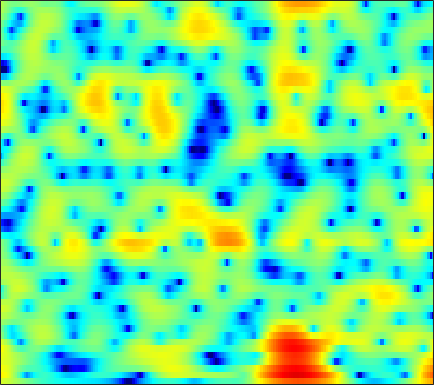

The file beside this chart, header and first rows:
4.4389, 4.2727, 3.9963, 3.6649, 3.3793, 2.9557, 2.4844, 2.1067, 1.5807, 1.0354, 0.48072, 0.06958, -0.49197, -1.021, -1.4116, -1.9049, -2.3776, -2.7189, -3.1462, -3.5523, -3.9509, -4.2317, -4.6025, -4.9546
7.127, 6.774, 6.145, 5.318, 4.556, 3.333, 1.826, 0.4789, -1.695, -4.412, -7.807, -10.62, -12.62, -10.81, -8.887, -6.882, -5.515, -4.818, -4.237, -3.967, -3.953, -4.088, -4.419, -4.918
6.304, 6.028, 5.522, 4.862, 4.273, 3.361, 2.341, 1.518, 0.4018, -0.6561, -1.554, -2.083, -2.558, -2.835, -2.963, -3.116, -3.32, -3.547, -3.952, -4.538, -5.309, -6.024, -7.176, -8.599
5.324, 5.125, 4.774, 4.343, 3.967, 3.417, 2.823, 2.362, 1.726, 1.097, 0.4735, 0.01017, -0.603, -1.223, -1.708, -2.377, -3.11, -3.701, -4.561, -5.501, -6.552, -7.395, -8.587, -9.84
5.603, 5.304, 4.829, 4.281, 3.83, 3.203, 2.56, 2.085, 1.472, 0.8981, 0.3841, 0.01282, -0.453, -0.9255, -1.304, -1.868, -2.517, -3.099, -4.001, -5.091, -6.406, -7.575, -9.377, -11.58
6.418, 5.847, 4.934, 3.853, 2.936, 1.583, 0.1126, -0.9842, -2.245, -2.992, -3.023, -2.668, -1.971, -1.252, -0.8147, -0.4249, -0.2687, -0.3142, -0.583, -1.104, -1.841, -2.54, -3.638, -4.941
4.64, 3.81, 2.523, 1.035, -0.2361, -2.187, -4.557, -6.745, -10.46, -13.29, -10.53, -7.521, -4.393, -2.119, -0.833, 0.4359, 1.307, 1.746, 2.066, 2.137, 1.99, 1.765, 1.359, 0.8634
0.7972, -0.5505, -2.741, -5.26, -7.099, -8.538, -8.346, -7.522, -6.198, -4.855, -3.505, -2.471, -1.135, 0.07082, 0.8645, 1.751, 2.445, 2.828, 3.164, 3.308, 3.251, 3.08, 2.718, 2.203
-0.2688, -1.466, -3.434, -5.745, -7.364, -8.292, -7.307, -6.009, -4.278, -2.744, -1.463, -0.636, 0.3253, 1.144, 1.658, 2.228, 2.654, 2.875, 3.05, 3.068, 2.95, 2.748, 2.321, 1.718
1.44, 1.051, 0.4871, -0.05298, -0.3968, -0.7289, -0.8823, -0.8742, -0.7501, -0.5264, -0.2366, 0.005875, 0.3283, 0.6597, 0.9017, 1.208, 1.462, 1.595, 1.681, 1.651, 1.494, 1.29, 0.873, 0.2775
3.312, 3.084, 2.712, 2.279, 1.919, 1.403, 0.8646, 0.4401, -0.1313, -0.6576, -1.105, -1.341, -1.468, -1.348, -1.125, -0.7083, -0.2373, 0.08756, 0.4512, 0.6505, 0.6862, 0.6013, 0.3252, -0.1691
4.52, 4.283, 3.893, 3.41, 2.966, 2.223, 1.257, 0.364, -1.136, -3.101, -5.653, -7.831, -9.924, -8.774, -6.803, -4.376, -2.551, -1.514, -0.4923, 0.2029, 0.5796, 0.7, 0.66, 0.4369
3.196, 3.09, 2.999, 2.885, 2.72, 2.348, 1.725, 1.038, -0.2024, -1.863, -3.914, -5.502, -6.862, -6.385, -5.231, -3.578, -2.25, -1.492, -0.7811, -0.3128, -0.009438, 0.1084, 0.1558, 0.1085
-3.523, -2.439, -0.5686, 0.9629, 1.803, 2.53, 2.863, 2.887, 2.687, 2.288, 1.755, 1.341, 0.8344, 0.4213, 0.1408, -0.2146, -0.5827, -0.8837, -1.383, -1.927, -2.348, -2.517, -2.594, -2.499
-5.232, -3.464, -0.8998, 1.105, 2.208, 3.223, 3.848, 4.101, 4.213, 4.096, 3.786, 3.438, 2.832, 2.054, 1.346, 0.1641, -1.347, -2.773, -5.116, -8.234, -11.77, -13.15, -11.55, -9.311
1.827, 1.992, 2.363, 2.79, 3.098, 3.426, 3.628, 3.685, 3.618, 3.401, 3.048, 2.684, 2.053, 1.243, 0.5125, -0.6838, -2.209, -3.587, -5.758, -8.32, -10.82, -11.73, -11.36, -10.5
2.967, 3.004, 3.035, 3.038, 3.004, 2.917, 2.762, 2.598, 2.326, 1.99, 1.599, 1.273, 0.8067, 0.2804, -0.1605, -0.7846, -1.47, -2.033, -2.788, -3.491, -4.136, -4.535, -4.942, -5.283
2.706, 2.679, 2.54, 2.29, 2.036, 1.607, 1.106, 0.6969, 0.1323, -0.4212, -0.9352, -1.248, -1.546, -1.696, -1.726, -1.66, -1.52, -1.426, -1.334, -1.209, -1.113, -1.064, -1.009, -0.9817
1.87, 1.689, 1.261, 0.6372, 0.06322, -0.8263, -1.843, -2.674, -3.881, -5.146, -6.379, -7.135, -7.608, -7.156, -6.301, -4.885, -3.495, -2.523, -1.414, -0.5432, 0.1795, 0.6192, 1.098, 1.498
0.9665, 0.4893, -0.4012, -1.582, -2.639, -4.235, -5.993, -7.378, -9.229, -11.19, -13.84, -17.19, -29.68, -20, -13.48, -8.511, -5.271, -3.508, -1.651, -0.3091, 0.6633, 1.226, 1.816, 2.284
0.905, 0.1294, -1.19, -2.932, -4.573, -7.421, -11.39, -15.29, -19.01, -16.18, -13.24, -11.69, -9.952, -8.023, -6.356, -4.155, -2.177, -0.914, 0.3451, 1.252, 1.765, 1.93, 1.909, 1.724
0.4419, -0.3199, -1.488, -2.866, -4.059, -5.903, -7.88, -9.22, -9.948, -8.816, -6.837, -5.303, -3.403, -1.722, -0.5574, 0.8019, 1.927, 2.624, 3.234, 3.431, 3.192, 2.618, 1.193, -1.296
-5.146, -5.795, -6.554, -7.071, -7.317, -7.376, -7.169, -6.793, -6.051, -5.096, -3.919, -2.964, -1.685, -0.4257, 0.4266, 1.45, 2.283, 2.733, 3.152, 3.252, 3.006, 2.572, 1.649, 0.3931
-14.1, -15.14, -16.78, -17.55, -16.66, -14.27, -11.83, -10.2, -8.271, -6.577, -5.045, -3.971, -2.631, -1.402, -0.5474, 0.4601, 1.326, 1.861, 2.394, 2.754, 2.906, 2.915, 2.807, 2.611
-18.4, -19.03, -21.34, -23.52, -21.71, -17.47, -14.11, -12.14, -10.02, -8.204, -6.58, -5.433, -3.96, -2.583, -1.605, -0.3964, 0.6569, 1.366, 2.141, 2.747, 3.189, 3.41, 3.573, 3.601
-11.58, -11.81, -12.09, -12.28, -12.25, -12.03, -11.68, -11.38, -10.91, -10.18, -9.025, -7.899, -6.145, -4.336, -3.041, -1.437, -0.03273, 0.8816, 1.945, 2.793, 3.446, 3.804, 4.106, 4.213
-5.029, -5.529, -6.257, -7.074, -7.804, -9.011, -10.64, -12.32, -15.49, -19.74, -18.55, -14.53, -10.23, -7.029, -5.087, -2.949, -1.133, 0.02624, 1.333, 2.41, 3.243, 3.723, 4.163, 4.373
-0.9239, -1.448, -2.282, -3.286, -4.195, -5.642, -7.43, -9.003, -11.28, -13.06, -13.1, -11.99, -9.934, -7.832, -6.327, -4.383, -2.594, -1.338, 0.1396, 1.377, 2.372, 2.951, 3.514, 3.843
1.924, 1.559, 0.9318, 0.1226, -0.5983, -1.711, -2.989, -4.017, -5.458, -6.893, -8.281, -9.232, -10.26, -10.3, -9.344, -7.157, -4.731, -3.094, -1.208, 0.2606, 1.38, 2.004, 2.587, 2.922
3.852, 3.686, 3.314, 2.77, 2.255, 1.414, 0.3914, -0.5167, -1.95, -3.72, -6.039, -8.384, -13.14, -19.75, -15.64, -9.32, -5.497, -3.485, -1.545, -0.1906, 0.7091, 1.146, 1.442, 1.471
4.042, 4.019, 3.869, 3.598, 3.308, 2.803, 2.16, 1.585, 0.6851, -0.3486, -1.478, -2.324, -3.275, -3.734, -3.643, -3.043, -2.207, -1.575, -0.8885, -0.4385, -0.268, -0.3375, -0.6929, -1.361
2.738, 2.819, 2.892, 2.907, 2.872, 2.758, 2.556, 2.35, 2.01, 1.599, 1.159, 0.8288, 0.4414, 0.1279, -0.04448, -0.2092, -0.3226, -0.443, -0.6447, -0.9797, -1.482, -2.006, -2.932, -4.205
0.4134, 0.6708, 1.078, 1.507, 1.807, 2.147, 2.401, 2.521, 2.599, 2.579, 2.469, 2.333, 2.088, 1.766, 1.481, 1.027, 0.4975, 0.02563, -0.6786, -1.496, -2.383, -3.087, -4.072, -5.12
-4.065, -3.139, -1.784, -0.5223, 0.3096, 1.256, 2.022, 2.483, 2.938, 3.237, 3.375, 3.371, 3.216, 2.898, 2.543, 1.907, 1.054, 0.2902, -0.9522, -2.378, -3.905, -4.973, -6.028, -6.446
-11.7, -8.014, -4.935, -2.792, -1.502, -0.04111, 1.173, 1.946, 2.779, 3.38, 3.752, 3.881, 3.856, 3.607, 3.255, 2.564, 1.552, 0.5727, -1.166, -3.53, -6.997, -10.9, -18.94, -14.19
-7.409, -7.21, -6.685, -5.663, -4.545, -2.81, -1.082, 0.06306, 1.315, 2.223, 2.808, 3.059, 3.175, 3.046, 2.81, 2.303, 1.6, 0.8935, -0.2581, -1.718, -3.418, -4.672, -5.688, -5.227
-6.287, -8.748, -14.26, -20.16, -13.02, -7.127, -3.709, -1.998, -0.4409, 0.5202, 1.038, 1.209, 1.212, 1.056, 0.8947, 0.6515, 0.4359, 0.2515, 0.0395, -0.1788, -0.325, -0.3614, -0.2311, 0.1242
-1.505, -2.743, -4.252, -4.81, -4.315, -3.034, -1.748, -1.037, -0.4628, -0.3482, -0.6349, -1.089, -1.914, -2.763, -3.261, -3.468, -3.18, -2.652, -1.873, -1.056, -0.3093, 0.2125, 0.8663, 1.48
3.293, 2.865, 2.338, 1.903, 1.65, 1.366, 1.048, 0.7198, 0.05729, -0.9449, -2.419, -3.93, -6.664, -10.7, -15.02, -16.99, -11.67, -8.748, -5.989, -4.029, -2.555, -1.639, -0.6196, 0.2456
5.633, 5.369, 4.893, 4.294, 3.781, 3.004, 2.086, 1.289, 0.03761, -1.443, -3.22, -4.767, -7.135, -9.774, -11.55, -12.34, -11.37, -10.21, -8.621, -7.302, -6.069, -5.188, -4.09, -3.081
6.912, 6.632, 6.064, 5.297, 4.596, 3.492, 2.205, 1.14, -0.4224, -2.052, -3.673, -4.879, -6.404, -7.817, -8.777, -9.795, -10.72, -11.19, -11.82, -11.97, -11.34, -10.41, -8.841, -7.404
7.868, 7.51, 6.812, 5.856, 4.939, 3.453, 1.663, 0.1324, -2.092, -4.403, -6.436, -7.58, -8.508, -9.116, -9.582, -10.56, -12.13, -13.88, -17.9, -26.82, -25.33, -18.1, -13.3, -10.59
8.206, 7.789, 7.008, 5.924, 4.9, 3.185, 0.9815, -1.105, -4.717, -10.02, -19.26, -21.46, -14.13, -11.15, -10.2, -9.999, -10.57, -11.41, -12.66, -13.54, -13.42, -12.6, -11.05, -9.586
7.367, 6.958, 6.242, 5.323, 4.497, 3.163, 1.51, 0.01876, -2.258, -4.755, -6.881, -7.698, -7.679, -7.334, -7.228, -7.375, -7.914, -8.579, -9.527, -10.32, -10.62, -10.35, -9.44, -8.185
5.31, 4.948, 4.459, 3.972, 3.568, 2.984, 2.31, 1.745, 0.9318, 0.1055, -0.6625, -1.162, -1.773, -2.385, -2.933, -3.875, -5.215, -6.574, -9.098, -12.98, -18.26, -17.7, -12.2, -8.247
0.7626, 0.4042, 0.2571, 0.4163, 0.6632, 1.065, 1.46, 1.713, 1.922, 2.015, 1.972, 1.855, 1.567, 1.126, 0.6636, -0.1948, -1.388, -2.479, -4.315, -6.412, -7.944, -7.826, -6.157, -4.067
-9.914, -10.75, -10.19, -8.286, -6.502, -4.251, -2.326, -1.135, 0.1481, 1.099, 1.76, 2.08, 2.304, 2.301, 2.168, 1.818, 1.322, 0.8728, 0.2395, -0.3068, -0.635, -0.6829, -0.4799, -0.07261
-27.73, -37.34, -28.37, -18.78, -14.01, -9.375, -6.003, -4.048, -1.997, -0.4547, 0.685, 1.322, 1.92, 2.267, 2.386, 2.402, 2.284, 2.114, 1.852, 1.576, 1.328, 1.177, 1.041, 0.9708
-20.04, -21.49, -18.99, -14.85, -11.89, -8.503, -5.743, -4.005, -2.086, -0.5654, 0.6183, 1.319, 2.017, 2.482, 2.692, 2.814, 2.765, 2.63, 2.357, 2.002, 1.599, 1.288, 0.8962, 0.5562
-7.722, -7.997, -7.707, -6.838, -5.905, -4.488, -3.041, -2, -0.7063, 0.4275, 1.391, 1.985, 2.602, 3.027, 3.211, 3.268, 3.111, 2.866, 2.362, 1.667, 0.8269, 0.1341, -0.7827, -1.548
-2.273, -2.575, -2.77, -2.678, -2.44, -1.928, -1.21, -0.5945, 0.2706, 1.14, 1.941, 2.466, 3.045, 3.437, 3.597, 3.603, 3.356, 2.983, 2.192, 1.02, -0.6127, -2.189, -4.827, -7.767
-0.2462, -0.9145, -1.736, -2.343, -2.59, -2.549, -2.08, -1.495, -0.5581, 0.4513, 1.414, 2.074, 2.819, 3.367, 3.634, 3.779, 3.645, 3.328, 2.588, 1.417, -0.3028, -2.052, -5.2, -9.354
-0.5603, -1.956, -4.149, -6.653, -8.335, -9.054, -7.648, -6.051, -3.966, -2.17, -0.6231, 0.3817, 1.519, 2.444, 2.979, 3.47, 3.681, 3.655, 3.37, 2.798, 1.962, 1.19, 0.08289, -0.9122
-1.111, -2.887, -5.971, -10.35, -14.85, -17.88, -13.23, -10.46, -7.816, -5.751, -3.894, -2.584, -0.9561, 0.4728, 1.375, 2.325, 2.992, 3.315, 3.514, 3.476, 3.245, 2.972, 2.512, 1.991
-0.05406, -1.328, -3.24, -5.301, -6.774, -8.425, -9.763, -10.63, -11.56, -11.23, -8.985, -6.761, -3.994, -1.737, -0.3763, 1.053, 2.105, 2.671, 3.175, 3.435, 3.488, 3.419, 3.198, 2.846
1.465, 0.5703, -0.7853, -2.297, -3.549, -5.448, -7.793, -10.15, -14.82, -18.42, -12.3, -8.462, -4.852, -2.323, -0.8923, 0.5491, 1.583, 2.141, 2.659, 2.961, 3.08, 3.065, 2.928, 2.666
2.472, 1.765, 0.7423, -0.3068, -1.12, -2.213, -3.269, -3.991, -4.617, -4.646, -3.981, -3.158, -1.923, -0.7904, -0.06545, 0.6953, 1.214, 1.48, 1.69, 1.779, 1.79, 1.749, 1.637, 1.451
2.771, 2.032, 1.123, 0.3821, -0.01209, -0.3343, -0.4587, -0.4462, -0.3281, -0.09138, 0.2326, 0.4968, 0.8045, 1.017, 1.072, 0.9994, 0.7533, 0.4789, 0.04754, -0.3532, -0.6052, -0.6567, -0.6021, -0.509
